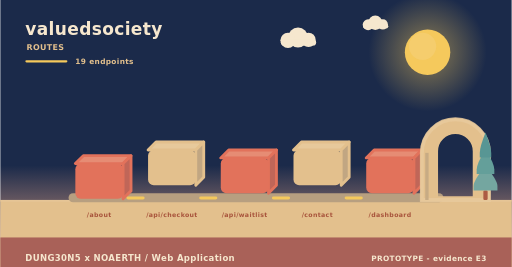
t = 0.00 s
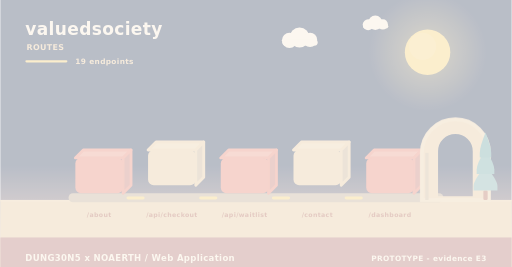
t = 2.00 s
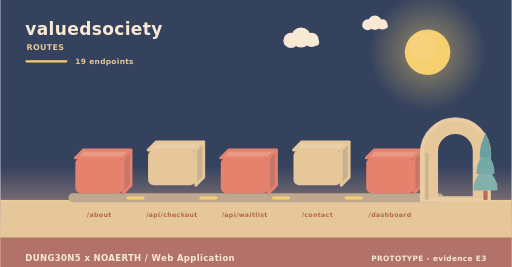
t = 3.98 s
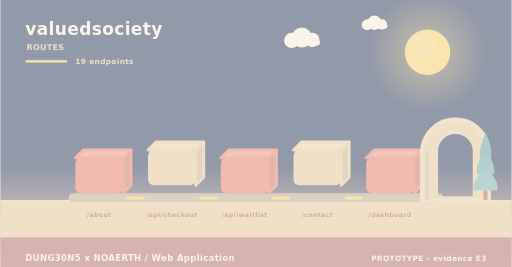
t = 4.98 s
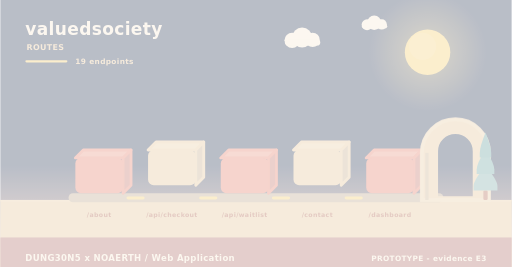
t = 5.40 s
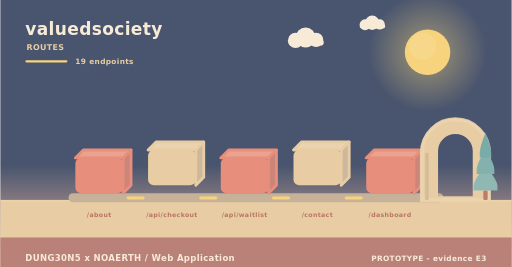
t = 10.00 s

The animated SVG that drew these frames (rendered in a browser with its animation timeline set to each time). Animation: 11 SMIL elements (animate=4,animateTransform=7); frames cover the first 10.00 s, repeats indefinitely.

<svg xmlns="http://www.w3.org/2000/svg" width="900" height="470" viewBox="0 0 900 470" role="img" aria-label="valuedsociety - how data moves"><linearGradient id="skyd" x1="0" y1="0" x2="0" y2="1"><stop offset="0" stop-color="#1b2a4a"/><stop offset="0.62" stop-color="#1b2a4a"/><stop offset="1" stop-color="#f3ad8a"/></linearGradient><rect width="900" height="470" fill="url(#skyd)"/><radialGradient id="sund"><stop offset="0.35" stop-color="#f5c95c" stop-opacity="0.34"/><stop offset="1" stop-color="#f5c95c" stop-opacity="0"/></radialGradient><circle cx="752" cy="92" r="104" fill="url(#sund)"/><circle cx="752" cy="92" r="40" fill="#f5c95c"/><circle cx="743.2" cy="81.6" r="24" fill="#f5d27e" opacity="0.5"/><g><circle cx="524" cy="66" r="17.64" fill="#f6e7ce"/><circle cx="506.36" cy="71.04" r="13.44" fill="#f6e7ce"/><circle cx="542.48" cy="70.2" r="12.6" fill="#f6e7ce"/><rect x="493.76" y="69.36" width="62.16" height="10.92" rx="5.46" fill="#f6e7ce"/><animateTransform attributeName="transform" type="translate" values="0 0;24 0;0 0" dur="36s" begin="0s" repeatCount="indefinite"/></g><g><circle cx="660" cy="40" r="12.6" fill="#f6e7ce"/><circle cx="647.4" cy="43.6" r="9.6" fill="#f6e7ce"/><circle cx="673.2" cy="43" r="9" fill="#f6e7ce"/><rect x="638.4" y="42.4" width="44.4" height="7.8" rx="3.9" fill="#f6e7ce"/><animateTransform attributeName="transform" type="translate" values="0 0;-18 0;0 0" dur="46s" begin="3s" repeatCount="indefinite"/></g><rect x="0" y="352" width="900" height="118" fill="#e3c08d"/><rect x="0" y="352" width="900" height="3" fill="#e6c596"/><text x="44" y="62" font-family="Verdana,DejaVu Sans,sans-serif" font-size="30" font-weight="700" letter-spacing="0.6" fill="#f6e7ce" text-anchor="start">valuedsociety</text><text x="46" y="88" font-family="Verdana,DejaVu Sans,sans-serif" font-size="14" font-weight="700" letter-spacing="0.6" fill="#e3c08d" text-anchor="start">ROUTES</text><rect x="44" y="106" width="74" height="4" rx="2" fill="#f5c95c"/><text x="132" y="112" font-family="Verdana,DejaVu Sans,sans-serif" font-size="13" font-weight="700" letter-spacing="0.6" fill="#e3c08d" text-anchor="start">19 endpoints</text><rect x="120" y="340" width="660" height="16" rx="8" fill="#b79f80"/><g><path d="M132,278 L216,278 L230,264 L146,264 Z" fill="#e68c74" stroke="#e2725b" stroke-width="5" stroke-linejoin="round"/><path d="M216,278 L230,264 L230,326 L216,340 Z" fill="#c06658" stroke="#e2725b" stroke-width="5" stroke-linejoin="round"/><rect x="132" y="278" width="84" height="62" rx="10" fill="#e2725b"/><animateTransform attributeName="transform" type="translate" values="0 10;0 0" dur="0.8s" begin="0s" fill="freeze"/></g><text x="174" y="382" font-family="Verdana,DejaVu Sans,sans-serif" font-size="11" font-weight="700" letter-spacing="0.6" fill="#a8543c" text-anchor="middle">/about</text><g><path d="M260,264 L344,264 L358,250 L274,250 Z" fill="#e7c99b" stroke="#e3c08d" stroke-width="5" stroke-linejoin="round"/><path d="M344,264 L358,250 L358,312 L344,326 Z" fill="#c1a682" stroke="#e3c08d" stroke-width="5" stroke-linejoin="round"/><rect x="260" y="264" width="84" height="62" rx="10" fill="#e3c08d"/><animateTransform attributeName="transform" type="translate" values="0 10;0 0" dur="0.8s" begin="0.26s" fill="freeze"/></g><text x="302" y="382" font-family="Verdana,DejaVu Sans,sans-serif" font-size="11" font-weight="700" letter-spacing="0.6" fill="#a8543c" text-anchor="middle">/api/checkout</text><rect x="222" y="346" width="32" height="5" rx="3" fill="#f5c95c"/><animate attributeName="opacity" values="0.3;1;0.3" dur="3.4s" begin="0.5s" repeatCount="indefinite"/><g><path d="M388,278 L472,278 L486,264 L402,264 Z" fill="#e68c74" stroke="#e2725b" stroke-width="5" stroke-linejoin="round"/><path d="M472,278 L486,264 L486,326 L472,340 Z" fill="#c06658" stroke="#e2725b" stroke-width="5" stroke-linejoin="round"/><rect x="388" y="278" width="84" height="62" rx="10" fill="#e2725b"/><animateTransform attributeName="transform" type="translate" values="0 10;0 0" dur="0.8s" begin="0.52s" fill="freeze"/></g><text x="430" y="382" font-family="Verdana,DejaVu Sans,sans-serif" font-size="11" font-weight="700" letter-spacing="0.6" fill="#a8543c" text-anchor="middle">/api/waitlist</text><rect x="350" y="346" width="32" height="5" rx="3" fill="#f5c95c"/><animate attributeName="opacity" values="0.3;1;0.3" dur="3.4s" begin="1s" repeatCount="indefinite"/><g><path d="M516,264 L600,264 L614,250 L530,250 Z" fill="#e7c99b" stroke="#e3c08d" stroke-width="5" stroke-linejoin="round"/><path d="M600,264 L614,250 L614,312 L600,326 Z" fill="#c1a682" stroke="#e3c08d" stroke-width="5" stroke-linejoin="round"/><rect x="516" y="264" width="84" height="62" rx="10" fill="#e3c08d"/><animateTransform attributeName="transform" type="translate" values="0 10;0 0" dur="0.8s" begin="0.78s" fill="freeze"/></g><text x="558" y="382" font-family="Verdana,DejaVu Sans,sans-serif" font-size="11" font-weight="700" letter-spacing="0.6" fill="#a8543c" text-anchor="middle">/contact</text><rect x="478" y="346" width="32" height="5" rx="3" fill="#f5c95c"/><animate attributeName="opacity" values="0.3;1;0.3" dur="3.4s" begin="1.5s" repeatCount="indefinite"/><g><path d="M644,278 L728,278 L742,264 L658,264 Z" fill="#e68c74" stroke="#e2725b" stroke-width="5" stroke-linejoin="round"/><path d="M728,278 L742,264 L742,326 L728,340 Z" fill="#c06658" stroke="#e2725b" stroke-width="5" stroke-linejoin="round"/><rect x="644" y="278" width="84" height="62" rx="10" fill="#e2725b"/><animateTransform attributeName="transform" type="translate" values="0 10;0 0" dur="0.8s" begin="1.04s" fill="freeze"/></g><text x="686" y="382" font-family="Verdana,DejaVu Sans,sans-serif" font-size="11" font-weight="700" letter-spacing="0.6" fill="#a8543c" text-anchor="middle">/dashboard</text><rect x="606" y="346" width="32" height="5" rx="3" fill="#f5c95c"/><animate attributeName="opacity" values="0.3;1;0.3" dur="3.4s" begin="2s" repeatCount="indefinite"/><path d="M742,352 L742,269.04 A59,59 0 0 1 860,269.04 L860,352 Z M767.96,348 L767.96,266.4 A33.04,33.04 0 0 1 834.04,266.4 L834.04,348 Z" fill="#e3c08d" fill-rule="evenodd" stroke="#e3c08d" stroke-width="5" stroke-linejoin="round"/><path d="M742,352 L742,269.04 A59,59 0 0 1 860,269.04 L860,352 Z" fill="none" stroke="#e8c99d" stroke-width="7" stroke-linecap="round" opacity="0.85"/><rect x="747.9" y="269.04" width="5.9" height="82.96" fill="#c7ab84"/><rect x="850.22" y="335.36" width="7.56" height="16.64" rx="2.1" fill="#ac5b43"/><path d="M854,291.68 Q833,317.01 833,327.5 Q833,335.36 833,335.36 L875,335.36 Q875,335.36 875,327.5 Q875,317.01 854,291.68 Z" fill="#74a6a0"/><path d="M854,262.56 Q838.46,287.89 838.46,298.38 Q838.46,306.24 838.46,306.24 L869.54,306.24 Q869.54,306.24 869.54,298.38 Q869.54,287.89 854,262.56 Z" fill="#649f9a"/><path d="M854,233.44 Q843.92,258.77 843.92,269.26 Q843.92,277.12 843.92,277.12 L864.08,277.12 Q864.08,277.12 864.08,269.26 Q864.08,258.77 854,233.44 Z" fill="#589694"/><rect x="0" y="418" width="900" height="52" rx="0" fill="#a65c56" opacity="0.94"/><text x="44" y="460" font-family="Verdana,DejaVu Sans,sans-serif" font-size="15" font-weight="700" letter-spacing="0.6" fill="#f6e7ce" text-anchor="start">DUNG30N5 x NOAERTH  /  Web Application</text><text x="856" y="460" font-family="Verdana,DejaVu Sans,sans-serif" font-size="13" font-weight="700" letter-spacing="0.6" fill="#f6e7ce" text-anchor="end">PROTOTYPE  -  evidence E3</text></svg>
